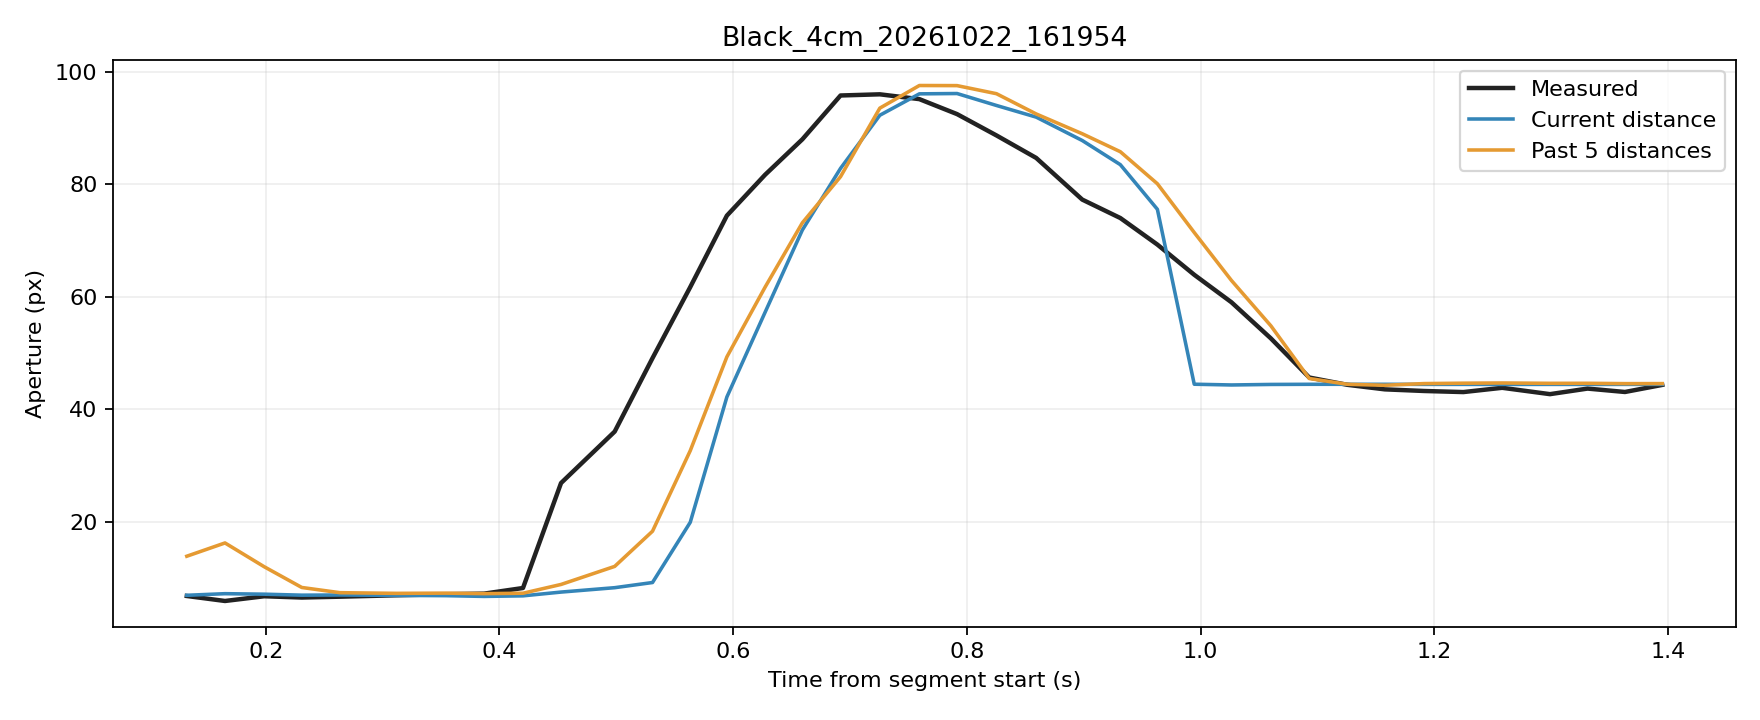

The table this chart was drawn from, first rows:
trial, source_frame, window_start_frame, window_duration_s, time_s, phase, distance_px, actual_aperture_px, predicted_current_px, predicted_window5_px
Black_4cm_20261022_161954, 3414, 3410, 0.1325, 0.1325, rest, 251.4, 6.782, 6.909, 13.86
Black_4cm_20261022_161954, 3415, 3411, 0.1315, 0.1651, rest, 250.5, 5.895, 7.194, 16.22
Black_4cm_20261022_161954, 3416, 3412, 0.1324, 0.1987, rest, 250.8, 6.736, 7.104, 11.99
Black_4cm_20261022_161954, 3417, 3413, 0.1317, 0.2309, rest, 251.3, 6.508, 6.928, 8.296
Black_4cm_20261022_161954, 3418, 3414, 0.1309, 0.2634, rest, 251.2, 6.657, 6.962, 7.371
Black_4cm_20261022_161954, 3419, 3415, 0.1466, 0.3118, rest, 251.4, 6.908, 6.889, 7.254
Black_4cm_20261022_161954, 3420, 3416, 0.1554, 0.3541, rest, 251.6, 7.097, 6.841, 7.291
Black_4cm_20261022_161954, 3421, 3417, 0.156, 0.3869, rest, 252, 7.202, 6.708, 7.201
Black_4cm_20261022_161954, 3422, 3418, 0.1567, 0.4201, movement, 251.7, 8.203, 6.808, 7.273
Black_4cm_20261022_161954, 3423, 3419, 0.1409, 0.4527, movement, 249.7, 26.88, 7.479, 8.836
Black_4cm_20261022_161954, 3424, 3420, 0.1445, 0.4986, movement, 247.3, 36.04, 8.26, 12.05
Black_4cm_20261022_161954, 3425, 3421, 0.1441, 0.531, movement, 244.5, 49.1, 9.179, 18.31
Black_4cm_20261022_161954, 3426, 3422, 0.1431, 0.5632, movement, 237.9, 61.74, 19.89, 32.63
Black_4cm_20261022_161954, 3427, 3423, 0.1419, 0.5946, movement, 229.2, 74.46, 42.19, 49.33
Black_4cm_20261022_161954, 3428, 3424, 0.1287, 0.6273, movement, 220.4, 81.73, 57.26, 61.73
Black_4cm_20261022_161954, 3429, 3425, 0.1282, 0.6592, movement, 207.5, 88.03, 71.89, 73.18
Black_4cm_20261022_161954, 3430, 3426, 0.1286, 0.6918, movement, 189.8, 95.83, 82.86, 81.39
Black_4cm_20261022_161954, 3431, 3427, 0.1309, 0.7255, movement, 169.3, 96.04, 92.32, 93.58
Black_4cm_20261022_161954, 3432, 3428, 0.132, 0.7593, movement, 144.7, 95.18, 96.13, 97.61
Black_4cm_20261022_161954, 3433, 3429, 0.1324, 0.7915, movement, 119, 92.52, 96.18, 97.59
Black_4cm_20261022_161954, 3434, 3430, 0.1334, 0.8253, movement, 94.69, 88.73, 94.06, 96.15
Black_4cm_20261022_161954, 3435, 3431, 0.1338, 0.8592, movement, 70.98, 84.73, 91.99, 92.55
Black_4cm_20261022_161954, 3436, 3432, 0.1394, 0.8987, movement, 50.01, 77.31, 87.82, 89.02
Black_4cm_20261022_161954, 3437, 3433, 0.1397, 0.9313, movement, 32.86, 74.03, 83.52, 85.83
Black_4cm_20261022_161954, 3438, 3434, 0.1377, 0.963, movement, 20.03, 69.3, 75.58, 80.13
Black_4cm_20261022_161954, 3439, 3435, 0.1353, 0.9945, movement, 7.785, 63.93, 44.46, 71.45
Black_4cm_20261022_161954, 3440, 3436, 0.1276, 1.026, movement, 0.1606, 59.04, 44.33, 62.92
Black_4cm_20261022_161954, 3441, 3437, 0.1288, 1.06, movement, 5.532, 52.62, 44.42, 54.86
Black_4cm_20261022_161954, 3442, 3438, 0.13, 1.093, hold, 7.047, 45.65, 44.45, 45.47
Black_4cm_20261022_161954, 3443, 3439, 0.131, 1.125, hold, 7.077, 44.36, 44.45, 44.45
Black_4cm_20261022_161954, 3444, 3440, 0.1313, 1.158, hold, 7.05, 43.55, 44.45, 44.27
Black_4cm_20261022_161954, 3445, 3441, 0.1312, 1.191, hold, 6.219, 43.26, 44.43, 44.58
Black_4cm_20261022_161954, 3446, 3442, 0.1318, 1.225, hold, 6.13, 43.06, 44.43, 44.65
Black_4cm_20261022_161954, 3447, 3443, 0.1325, 1.258, hold, 5.635, 43.83, 44.42, 44.68
Black_4cm_20261022_161954, 3448, 3444, 0.1413, 1.299, hold, 6.137, 42.69, 44.43, 44.62
Black_4cm_20261022_161954, 3449, 3445, 0.1398, 1.331, hold, 5.59, 43.69, 44.42, 44.63
Black_4cm_20261022_161954, 3450, 3446, 0.1383, 1.363, hold, 6.164, 43.08, 44.43, 44.57
Black_4cm_20261022_161954, 3451, 3447, 0.1369, 1.395, hold, 5.997, 44.34, 44.43, 44.57
